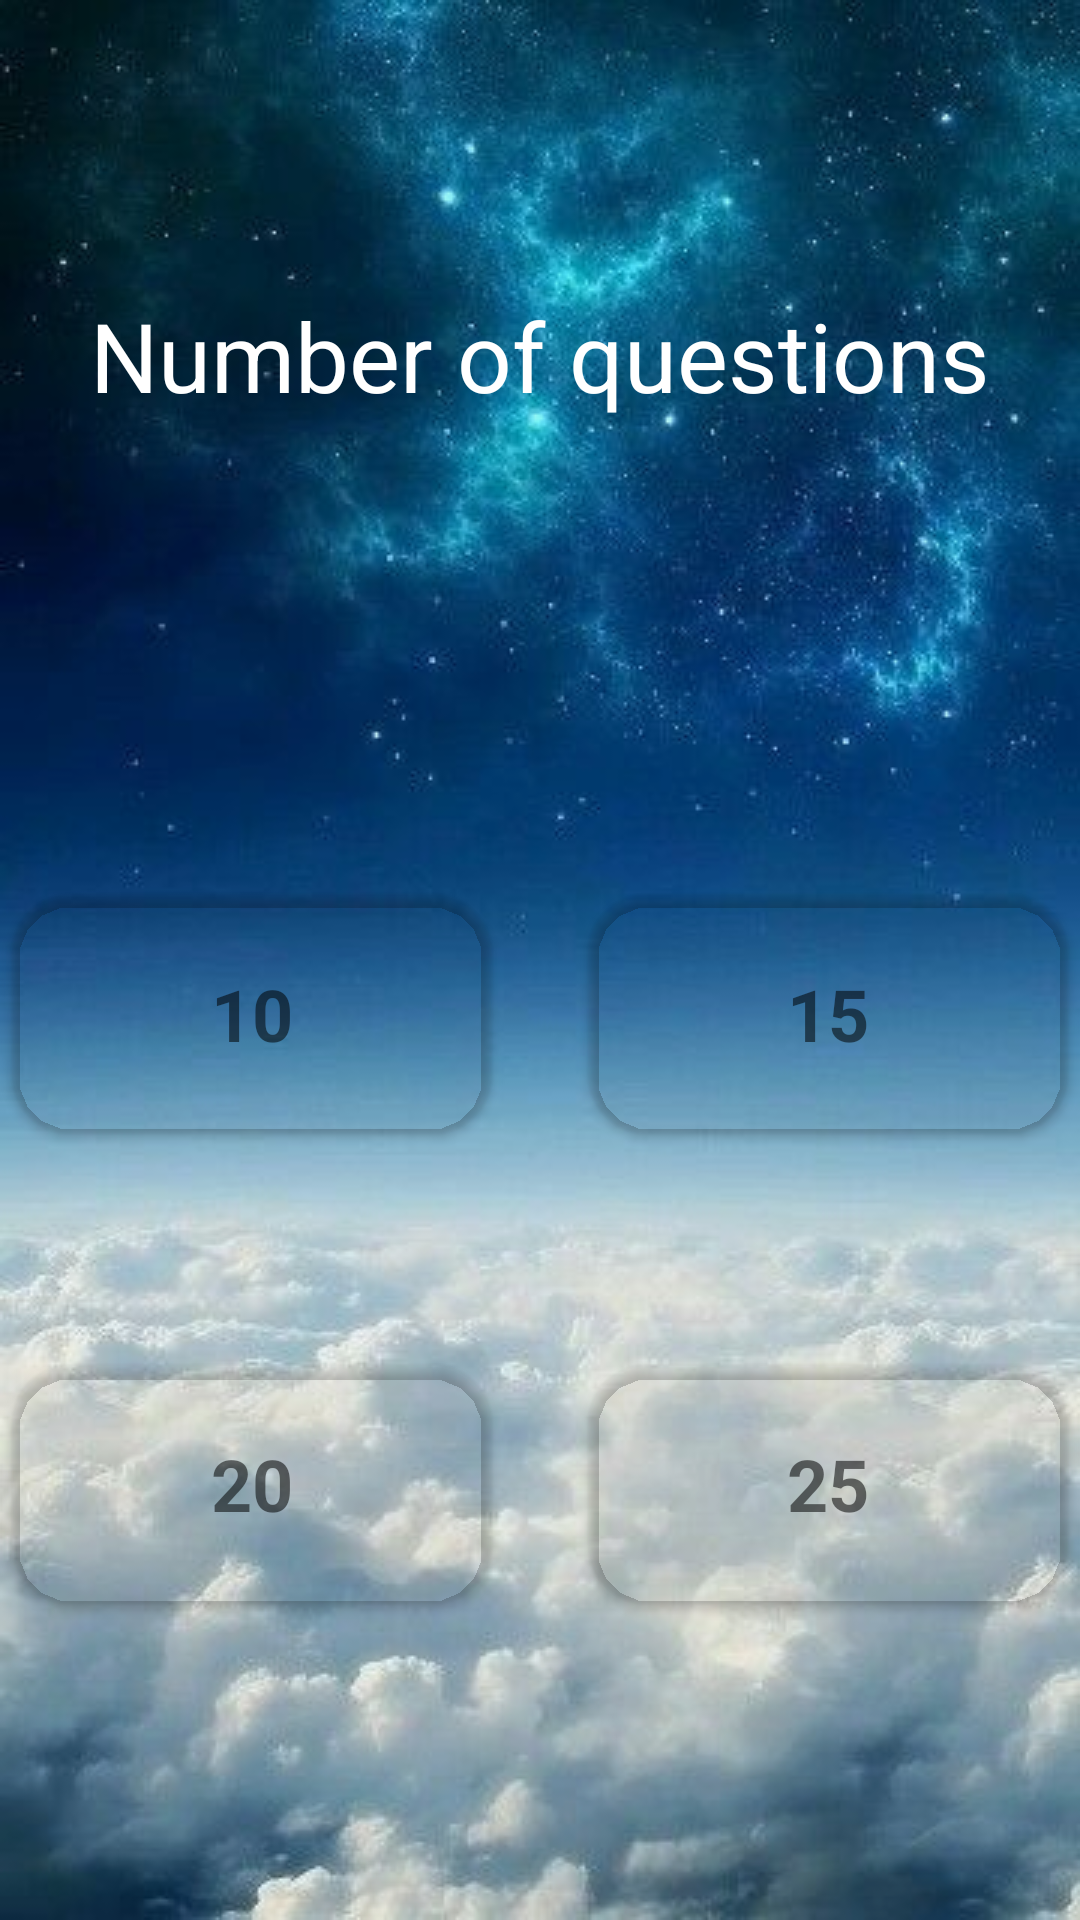

Layout XML and referenced resources for this Android screen:
<!-- AndroidManifest.xml: application theme Theme.FlagQuiz -->
<!-- res/layout/activity_question.xml -->
<?xml version="1.0" encoding="utf-8"?>
<RelativeLayout xmlns:android="http://schemas.android.com/apk/res/android"
    xmlns:app="http://schemas.android.com/apk/res-auto"
    xmlns:tools="http://schemas.android.com/tools"
    xmlns:card_view="http://schemas.android.com/apk/res-auto"
    android:layout_width="match_parent"
    android:layout_height="match_parent"
    android:background="@drawable/background"
    android:orientation="vertical"
    tools:context=".QuestionActivity">

    <View
        android:layout_width="match_parent"
        android:layout_height="match_parent"
        android:background="#0A000000"/>

    <LinearLayout
        android:orientation="vertical"
        android:layout_width="match_parent"
        android:layout_height="match_parent">
        <LinearLayout
            android:layout_width="match_parent"
            android:layout_height="match_parent"
            android:layout_weight="1.7">

            <TextView
                android:layout_width="match_parent"
                android:layout_height="wrap_content"
                android:layout_gravity="center"
                android:text="@string/number_of_questions"
                android:textAlignment="center"
                android:textColor="@color/white"
                android:textSize="32sp" />

        </LinearLayout>

        <LinearLayout
            android:layout_width="match_parent"
            android:layout_height="match_parent"
            android:layout_weight="1"
            android:baselineAligned="false">

            <LinearLayout
                android:layout_width="0dp"
                android:layout_height="match_parent"
                android:layout_weight="1"
                android:orientation="vertical"
                tools:ignore="NestedWeights,UselessParent">

                <LinearLayout
                    android:layout_width="match_parent"
                    android:layout_height="match_parent"
                    android:layout_weight="1"
                    android:gravity="center"
                    tools:ignore="NestedWeights">

                    <androidx.cardview.widget.CardView
                        android:layout_width="160dp"
                        android:layout_height="80dp"
                        android:layout_margin="16dp"
                        card_view:cardBackgroundColor="@android:color/transparent"
                        android:clickable="true"
                        android:focusable="true"
                        android:foreground="?android:selectableItemBackgroundBorderless"
                        app:cardCornerRadius="20dp">

                        <TextView
                            android:id="@+id/question10"
                            android:layout_width="match_parent"
                            android:layout_height="match_parent"
                            android:gravity="center"
                            android:text="@string/_10"
                            android:textStyle="bold"
                            android:textSize="24sp"/>

                    </androidx.cardview.widget.CardView>

                    <androidx.cardview.widget.CardView
                        android:layout_width="160dp"
                        android:layout_height="80dp"
                        android:layout_margin="16dp"
                        android:clickable="true"
                        android:focusable="true"
                        card_view:cardBackgroundColor="@android:color/transparent"
                        android:foreground="?android:selectableItemBackgroundBorderless"
                        app:cardCornerRadius="20dp">

                        <TextView
                            android:id="@+id/question15"
                            android:layout_width="match_parent"
                            android:layout_height="match_parent"
                            android:gravity="center"
                            android:text="@string/_15"
                            android:textStyle="bold"
                            android:textSize="24sp"/>

                    </androidx.cardview.widget.CardView>

                </LinearLayout>

                <LinearLayout
                    android:layout_width="match_parent"
                    android:layout_height="match_parent"
                    android:layout_weight="1"
                    android:gravity="top|center">

                    <androidx.cardview.widget.CardView
                        android:layout_width="160dp"
                        android:layout_height="80dp"
                        android:layout_margin="16dp"
                        android:clickable="true"
                        android:focusable="true"
                        card_view:cardBackgroundColor="@android:color/transparent"
                        android:foreground="?android:selectableItemBackgroundBorderless"
                        app:cardCornerRadius="20dp">

                        <TextView
                            android:id="@+id/question20"
                            android:layout_width="match_parent"
                            android:layout_height="match_parent"
                            android:gravity="center"
                            android:text="@string/_20"
                            android:textStyle="bold"
                            android:textSize="24sp"/>

                    </androidx.cardview.widget.CardView>

                    <androidx.cardview.widget.CardView
                        android:layout_width="160dp"
                        android:layout_height="80dp"
                        android:layout_margin="16dp"
                        android:clickable="true"
                        android:focusable="true"
                        card_view:cardBackgroundColor="@android:color/transparent"
                        android:foreground="?android:selectableItemBackgroundBorderless"
                        app:cardCornerRadius="20dp">

                        <TextView
                            android:id="@+id/question25"
                            android:layout_width="match_parent"
                            android:layout_height="match_parent"
                            android:gravity="center"
                            android:textStyle="bold"
                            android:text="@string/_25"
                            android:textSize="24sp"/>

                    </androidx.cardview.widget.CardView>

                </LinearLayout>

            </LinearLayout>

        </LinearLayout>
    </LinearLayout>





</RelativeLayout>
<!-- resources referenced by this layout -->
<resources>
  <color name="white">#FFFFFFFF</color>
  <!-- drawable background: jpg bitmap (drawable, 31828 bytes) -->
  <string name="_10">10</string>
  <string name="_15">15</string>
  <string name="_20">20</string>
  <string name="_25">25</string>
  <string name="number_of_questions">Number of questions</string>
  <style name="Theme.FlagQuiz" parent="Theme.MaterialComponents.DayNight.NoActionBar">
          
          <item name="colorPrimary">@color/purple_500</item>
          <item name="colorPrimaryVariant">#08517A</item>
          <item name="colorOnPrimary">@color/white</item>
          
          <item name="colorSecondary">@color/teal_200</item>
          <item name="colorSecondaryVariant">@color/teal_700</item>
          <item name="colorOnSecondary">@color/black</item>
          
          <item name="android:statusBarColor" tools:targetApi="l">?attr/colorPrimaryVariant</item>
          
      </style>
  <color name="purple_500">#FF6200EE</color>
  <color name="teal_200">#FF03DAC5</color>
  <color name="teal_700">#FF018786</color>
  <color name="black">#FF000000</color>
</resources>
